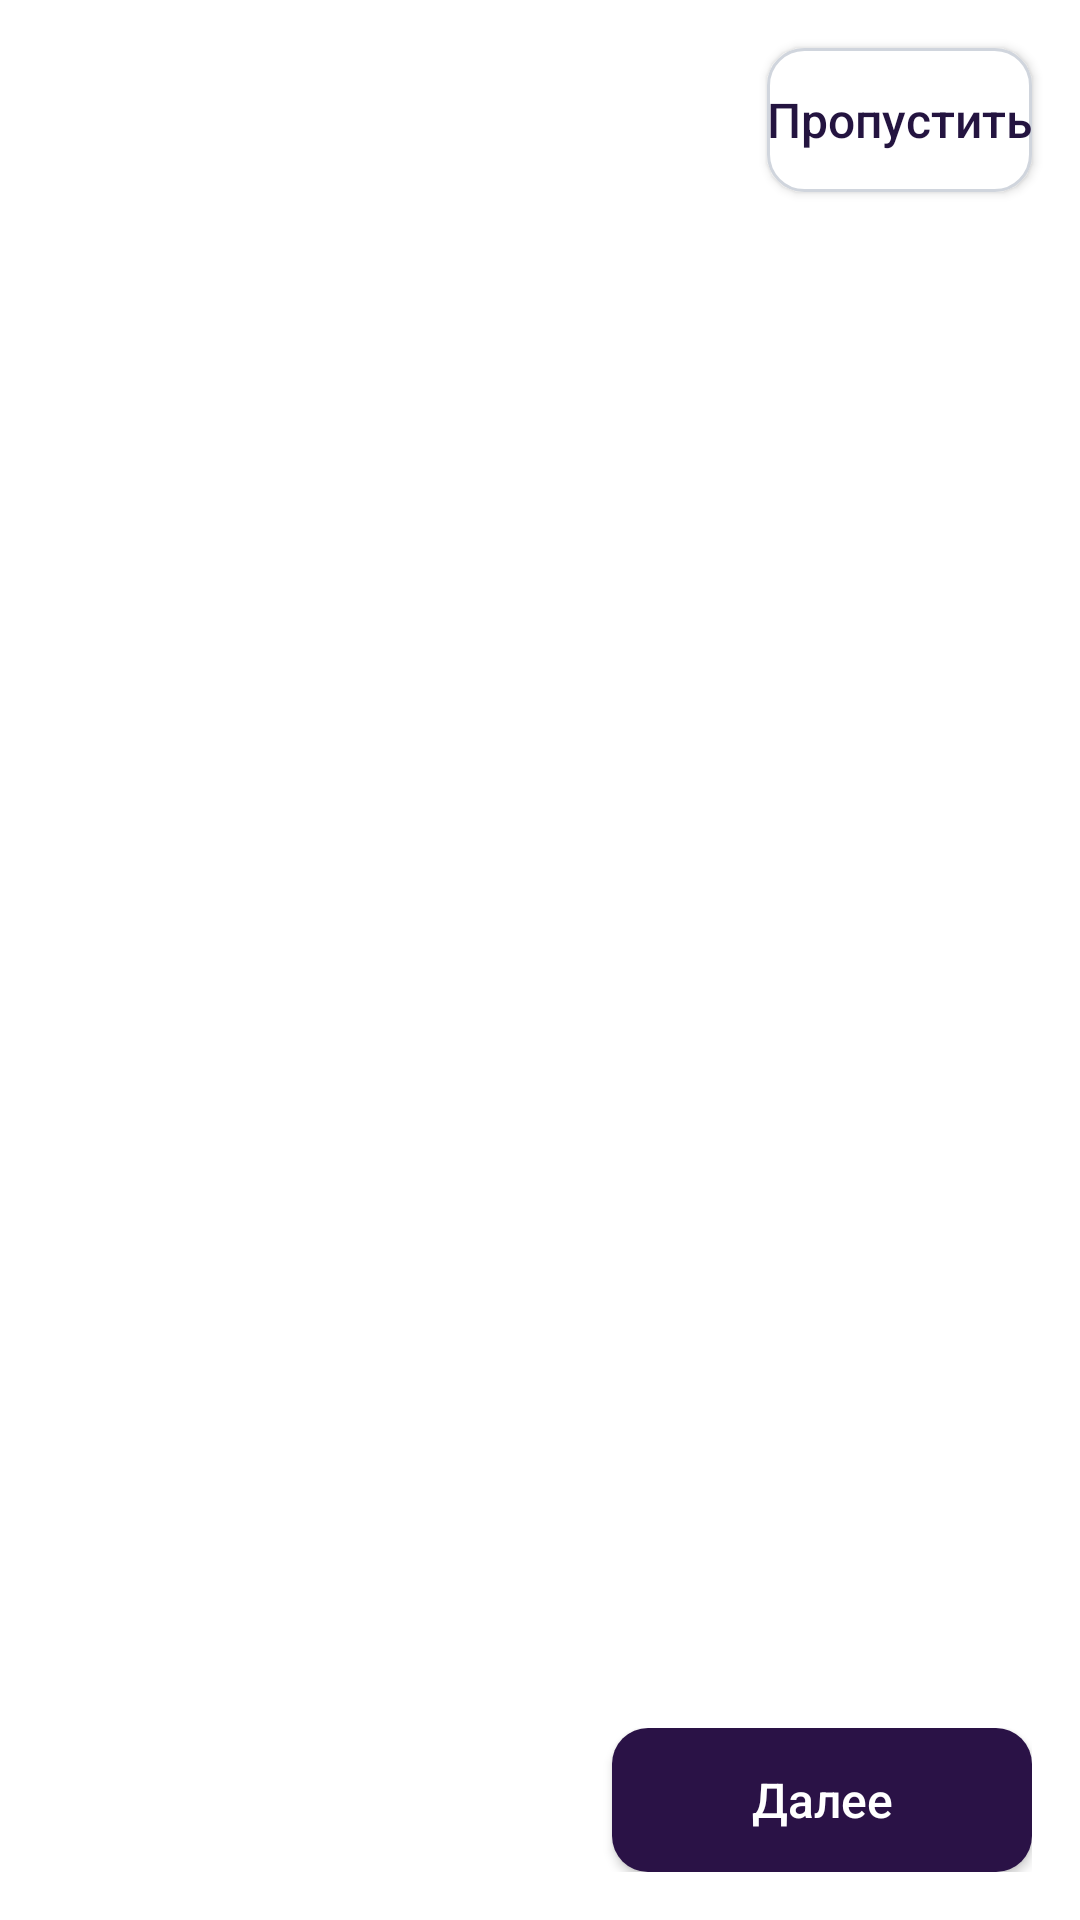

Layout XML and referenced resources for this Android screen:
<!-- AndroidManifest.xml: application theme Theme.DriveNext -->
<!-- res/layout/activity_onboarding.xml -->
<?xml version="1.0" encoding="utf-8"?>
<FrameLayout xmlns:android="http://schemas.android.com/apk/res/android"
    android:layout_width="match_parent"
    android:layout_height="match_parent"
    android:background="@color/white">

    <LinearLayout
        android:layout_width="match_parent"
        android:layout_height="match_parent"
        android:orientation="vertical">

        <androidx.viewpager2.widget.ViewPager2
            android:id="@+id/viewPager"
            android:layout_width="match_parent"
            android:layout_height="0dp"
            android:layout_weight="1"
            android:orientation="horizontal" />

        <LinearLayout
            android:layout_width="match_parent"
            android:layout_height="wrap_content"
            android:gravity="center_vertical"
            android:orientation="horizontal"
            android:padding="16dp">

            <LinearLayout
                android:id="@+id/dotsContainer"
                android:layout_width="wrap_content"
                android:layout_height="wrap_content"
                android:gravity="center_vertical"
                android:orientation="horizontal" />

            <Space
                android:layout_width="0dp"
                android:layout_height="1dp"
                android:layout_weight="1" />

            <Button
                android:id="@+id/btnNext"
                style="@style/Widget.DriveNext.Button"
                android:layout_width="wrap_content"
                android:layout_height="wrap_content"
                android:minWidth="140dp"
                android:text="@string/onboarding_next" />

        </LinearLayout>

    </LinearLayout>

    <Button
        android:id="@+id/btnSkip"
        style="@style/Widget.DriveNext.Button.White"
        android:layout_width="wrap_content"
        android:layout_height="wrap_content"
        android:layout_gravity="top|end"
        android:layout_marginTop="16dp"
        android:layout_marginEnd="16dp"
        android:minWidth="0dp"
        android:text="@string/onboarding_skip" />

</FrameLayout>
<!-- resources referenced by this layout -->
<resources>
  <color name="white">#FFFFFFFF</color>
  <string name="onboarding_next">Далее</string>
  <string name="onboarding_skip">Пропустить</string>
  <style name="Widget.DriveNext.Button" parent="Widget.AppCompat.Button">
          <item name="android:background">@drawable/bg_button_filled</item>
          <item name="android:textAllCaps">false</item>
          <item name="android:textColor">@color/white</item>
          <item name="android:textSize">16sp</item>
      </style>
  <style name="Widget.DriveNext.Button.White" parent="Widget.AppCompat.Button">
          <item name="android:background">@drawable/bg_button_white</item>
          <item name="android:textAllCaps">false</item>
          <item name="android:textColor">@color/brand_primary</item>
          <item name="android:textSize">16sp</item>
      </style>
  <style name="Theme.DriveNext" parent="Theme.MaterialComponents.Light.NoActionBar">
          
          <item name="colorPrimary">@color/brand_primary</item>
          <item name="colorPrimaryVariant">@color/brand_primary</item>
          <item name="colorOnPrimary">@color/white</item>
          
          <item name="colorSecondary">@color/brand_primary</item>
          <item name="colorSecondaryVariant">@color/brand_primary</item>
          <item name="colorOnSecondary">@color/white</item>
          
          <item name="android:statusBarColor">@color/white</item>
          <item name="android:windowLightStatusBar">true</item>
          
          <item name="android:colorAccent">@color/brand_primary</item>
          <item name="colorAccent">@color/brand_primary</item>
          <item name="colorControlActivated">@color/brand_primary</item>
          <item name="colorControlNormal">#D0D5DD</item>
      </style>
  <!-- drawable bg_button_filled (drawable) -->
  <?xml version="1.0" encoding="utf-8"?>
  <shape xmlns:android="http://schemas.android.com/apk/res/android"
      android:shape="rectangle">
      <solid android:color="@color/login_primary" />
      <corners android:radius="12dp" />
  </shape>
  <!-- drawable bg_button_white (drawable) -->
  <?xml version="1.0" encoding="utf-8"?>
  <shape xmlns:android="http://schemas.android.com/apk/res/android" android:shape="rectangle">
      <solid android:color="@color/white" />
      <corners android:radius="12dp" />
      <stroke android:width="1dp" android:color="#D0D5DD" />
  </shape>
  <color name="brand_primary">#FF241440</color>
  <color name="login_primary">#FF2A1246</color>
</resources>
